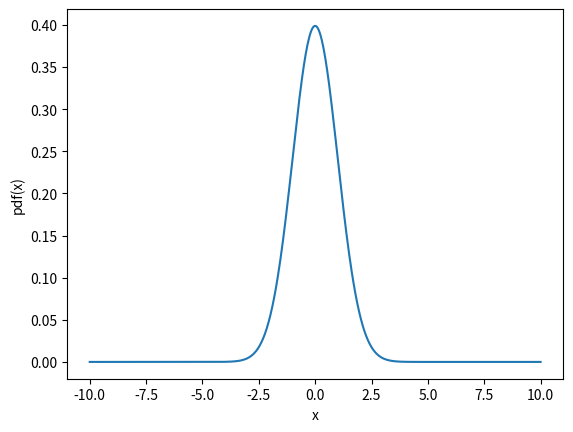
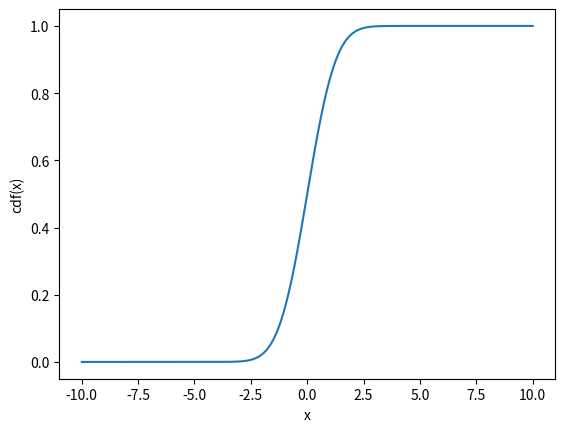
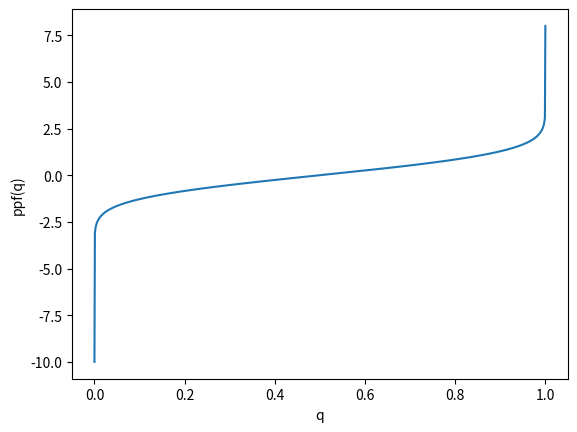
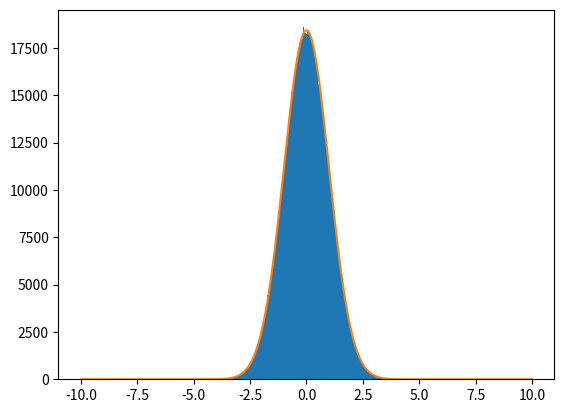

These charts were generated, in order, by the following Python code:
import numpy as np
from scipy.interpolate import InterpolatedUnivariateSpline
from matplotlib import pyplot as plt
from scipy.optimize import curve_fit



class ProbabilityDensityFunction(InterpolatedUnivariateSpline):

    """Class describing a probability density function.
    Parameters
    ----------
    x : array-like
        The array of x values to be passed to the pdf.
    y : array-like
        The array of y values to be passed to the pdf.
    """

    def __init__(self, x, y):
        """Constructor.
        """
        InterpolatedUnivariateSpline.__init__(self, x, y)
        ycdf = np.array([self.integral(x[0], xcdf) for xcdf in x])
        self.cdf = InterpolatedUnivariateSpline(x, ycdf)
        # Need to make sure that the vector I am passing to the ppf spline as
        # the x values has no duplicates---and need to filter the y
        # accordingly. scambio anche x e y
        xppf, ippf = np.unique(ycdf, return_index=True)
        ''' ritorna l'array con solo gli elem unici e anche l indice di essi'''
        yppf = x[ippf]
        self.ppf = InterpolatedUnivariateSpline(xppf, yppf)

    def prob(self, x1, x2):
        """Return the probability for the random variable to be included
        between x1 and x2.
        Parameters
        ----------
        x1: float or array-like
            The left bound for the integration.
        x2: float or array-like
            The right bound for the integration.
        """
        return self.cdf(x2) - self.cdf(x1)

    def rnd(self, size=1000):
        """Return an array of random values from the pdf.
        Parameters
        ----------
        size: int
            The number of random numbers to extract.
        """
        return self.ppf(np.random.uniform(size=size))



def test_triangular():
    """Unit test with a triangular distribution.
    """
    x = np.linspace(0., 1., 101)
    y = 2. * x

    pdf = ProbabilityDensityFunction(x, y)
    a = np.array([0.2, 0.6])
    #__call__(x[, nu, ext]) Evaluate spline (or its nu-th derivative) at positions x
    print(pdf(a))

    plt.figure('pdf')
    plt.plot(x, pdf(x))
    plt.xlabel('x')
    plt.ylabel('pdf(x)')

    plt.figure('cdf')
    plt.plot(x, pdf.cdf(x))
    plt.xlabel('x')
    plt.ylabel('cdf(x)')

    plt.figure('ppf')
    q = np.linspace(0., 1., 250)
    plt.plot(q, pdf.ppf(q))
    plt.xlabel('q')
    plt.ylabel('ppf(q)')

    plt.figure('Sampling')
    rnd = pdf.rnd(1000000)
    plt.hist(rnd, bins=200)


def test_quadratic():
    """Unit test with a triangular distribution.
    """
    x = np.linspace(0., 1., 101)
    y = 2. * x**2

    pdf = ProbabilityDensityFunction(x, y)
    a = np.array([0.2, 0.6])
    #__call__(x[, nu, ext]) Evaluate spline (or its nu-th derivative) at positions x
    print(pdf(a))

    plt.figure('pdf')
    plt.plot(x, pdf(x))
    plt.xlabel('x')
    plt.ylabel('pdf(x)')

    plt.figure('cdf')
    plt.plot(x, pdf.cdf(x))
    plt.xlabel('x')
    plt.ylabel('cdf(x)')

    plt.figure('ppf')
    q = np.linspace(0., 1., 250)
    plt.plot(q, pdf.ppf(q))
    plt.xlabel('q')
    plt.ylabel('ppf(q)')

    plt.figure('Sampling')
    rnd = pdf.rnd(1000000)
    plt.hist(rnd, bins=200)


def test_gauss(mu=0., sigma=1., support=10., num_points=500):
    """Unit test with a gaussian distribution.
    """
    from scipy.stats import norm
    x = np.linspace(-support * sigma + mu, support * sigma + mu, num_points)
    y = norm.pdf(x, mu, sigma)
    pdf = ProbabilityDensityFunction(x, y)

    plt.figure('pdf')
    plt.plot(x, pdf(x))
    plt.xlabel('x')
    plt.ylabel('pdf(x)')

    plt.figure('cdf')
    plt.plot(x, pdf.cdf(x))
    plt.xlabel('x')
    plt.ylabel('cdf(x)')

    plt.figure('ppf')
    q = np.linspace(0., 1., 1000)
    plt.plot(q, pdf.ppf(q))
    plt.xlabel('q')
    plt.ylabel('ppf(q)')

    plt.figure('Sampling')
    rnd = pdf.rnd(1000000)
    ydata, edges, _ = plt.hist(rnd, bins=200) #edges prende i limiti dei vari bin dell histo
    xdata = 0.5 * (edges[1:] + edges[:-1]) #elementi dell array dal numero 1 fino alla fine e dall'inizio fino al penultimo. poi ne faccio la media aritmetica

    def f(x, C, mu, sigma):
        return C * norm.pdf(x, mu, sigma)

    popt, pcov = curve_fit(f, xdata, ydata)
    print(popt)
    print(np.sqrt(pcov.diagonal()))
    _x = np.linspace(-10, 10, 500)
    _y = f(_x, *popt)
    plt.plot(_x, _y)

    mask = ydata > 0 #impongo y>0 perchè nel chi2 ci va la freq attesa - freq osservata fratto la freq attesa. quindi devono essere tutti positivi mentre la ppf non è detto che lo sia
    chi2 = sum(((ydata[mask] - f(xdata[mask], *popt)) / np.sqrt(ydata[mask]))**2.)
    nu = mask.sum() - 3
    sigma = np.sqrt(2 * nu)
    print(chi2, nu, sigma)



if __name__ == '__main__':
    test_gauss()
    #test_quadratic()
    plt.show()